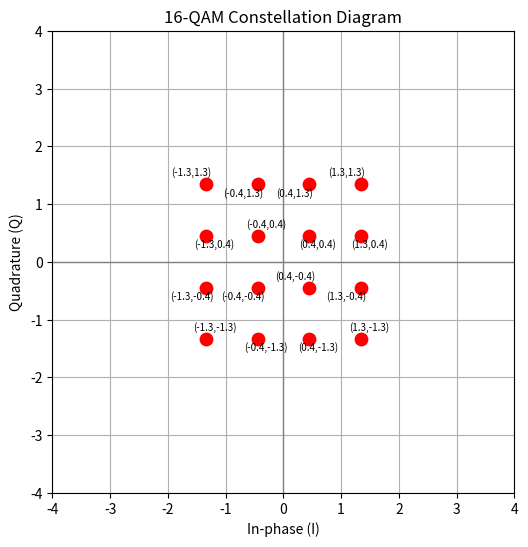

The matplotlib source for this figure:
import numpy as np
import matplotlib.pyplot as plt

# 16-QAM: I and Q ∈ {-3, -1, +1, +3}
levels = [-3, -1, 1, 3]
symbols = np.array([(i, q) for i in levels for q in levels], dtype=float)

# Normalize power to 1 (optional for clarity)
symbols /= np.sqrt(np.mean(np.square(symbols)))

I = symbols[:, 0]
Q = symbols[:, 1]

# Plot
plt.figure(figsize=(6, 6))
plt.scatter(I, Q, color='red', s=80)

# Annotate each point with small, shifted text to prevent overlap
for i, (x, y) in enumerate(zip(I, Q)):
    x_offset = 0.15 if i % 2 == 0 else -0.25
    y_offset = 0.15 if i % 3 == 0 else -0.20
    plt.text(x + x_offset, y + y_offset, f"({x:.1f},{y:.1f})", ha='center', fontsize=7)

# Axes and formatting
plt.axhline(0, color='gray', linewidth=1)
plt.axvline(0, color='gray', linewidth=1)
plt.xlim(-4, 4)
plt.ylim(-4, 4)
plt.title("16-QAM Constellation Diagram")
plt.xlabel("In-phase (I)")
plt.ylabel("Quadrature (Q)")
plt.grid(True)
plt.gca().set_aspect('equal', adjustable='box')

# Save the figure
plt.savefig("16qam_constellation.png", dpi=300, bbox_inches='tight')
